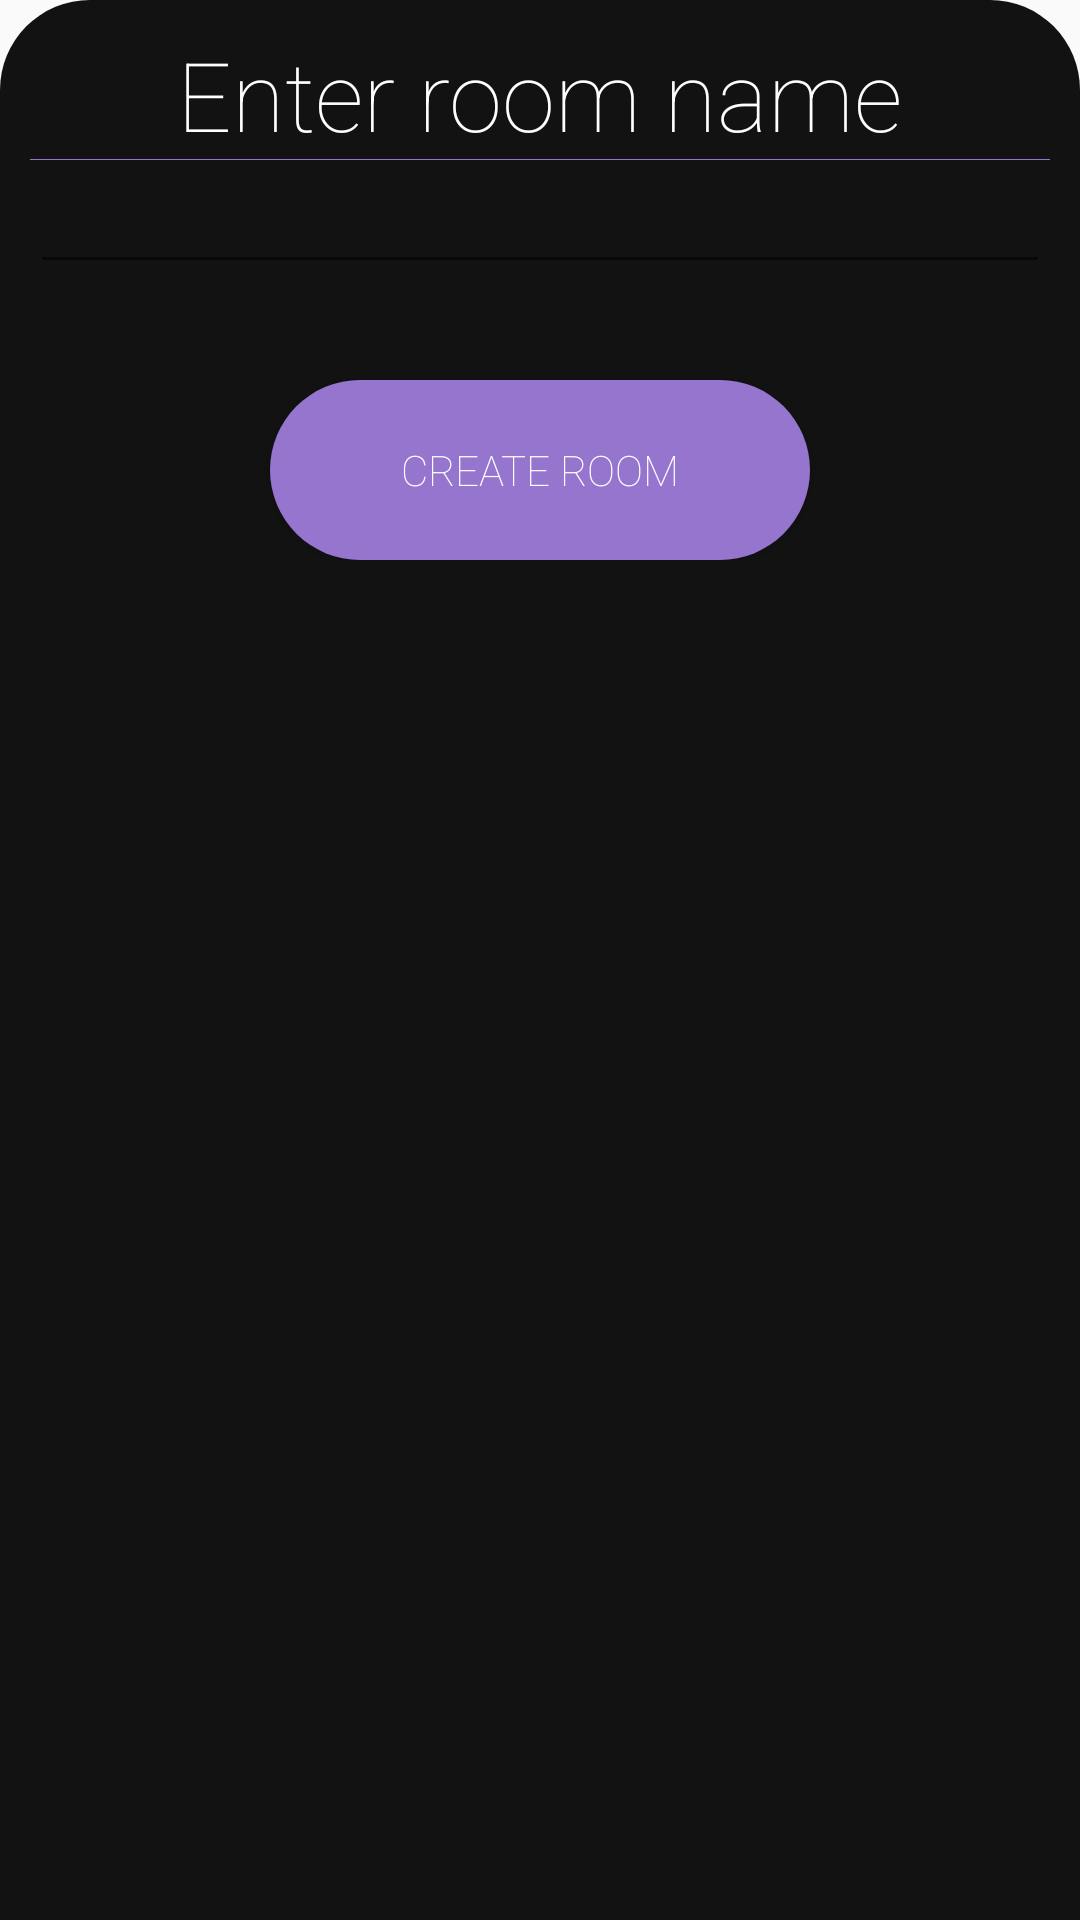

This screen was rendered from an Android layout file. Write that file and the resources it references.
<!-- AndroidManifest.xml: application theme AppTheme -->
<!-- res/layout/bottom_sheet_edit_room_title.xml -->
<?xml version="1.0" encoding="utf-8"?>
<LinearLayout xmlns:android="http://schemas.android.com/apk/res/android"
    android:orientation="vertical"
    android:layout_width="match_parent"
    android:layout_height="match_parent"
    android:background="@drawable/dialog_bg">
    <LinearLayout
        android:layout_width="match_parent"
        android:layout_height="wrap_content"
        android:orientation="vertical">
    <TextView
        android:layout_width="wrap_content"
        android:layout_height="wrap_content"
        android:text="@string/edit_room_title_text"
        android:textSize="32dp"
        android:layout_gravity="center"
        android:id="@+id/enterRoomTxt"/>
    <View
        android:layout_width="match_parent"
        android:layout_height="0.2dp"
        android:background="@color/colorAccent"
        />
    <EditText
        android:layout_width="match_parent"
        android:layout_height="wrap_content"
        android:id="@+id/newRoomTitle"/>
    <Button
        android:layout_width="wrap_content"
        android:layout_height="wrap_content"
        android:layout_gravity="center"
        android:text="Create Room"
        android:background="@drawable/button_shape"
        android:id="@+id/btnRoomDialog"
        android:layout_marginTop="32dp"/>

</LinearLayout>

</LinearLayout>
<!-- resources referenced by this layout -->
<resources>
  <color name="colorAccent">#9575CD</color>
  <!-- drawable button_shape (drawable) -->
  <?xml version="1.0" encoding="utf-8"?>
  <shape xmlns:android="http://schemas.android.com/apk/res/android"
      android:shape="rectangle" >
  
      <corners
          android:bottomLeftRadius="30dp"
          android:bottomRightRadius="30dp"
          android:radius="60dp"
          android:topLeftRadius="30dp"
          android:topRightRadius="30dp" />
  
      <solid android:color="@color/colorAccent" />
  
      <padding
          android:bottom="0dp"
          android:left="0dp"
          android:right="0dp"
          android:top="0dp" />
  
      <size
          android:height="60dp"
          android:width="180dp" />
  
  </shape>
  <!-- drawable dialog_bg (drawable) -->
  <?xml version="1.0" encoding="utf-8"?>
  <shape xmlns:android="http://schemas.android.com/apk/res/android">
  
      <solid
          android:color="@color/colorPrimaryDark"/>
  
      <corners
          android:topLeftRadius="30dp"
          android:topRightRadius="30dp"
          />
      <padding
          android:left="10dp"
          android:right="10dp"
          android:top="10dp"
          android:bottom="10dp"/>
  
  </shape>
  <string name="edit_room_title_text">Enter room name</string>
  <style name="AppTheme" parent="Theme.AppCompat.Light.NoActionBar">
          
          <item name="colorPrimary">@color/colorPrimary</item>
          <item name="colorPrimaryDark">@color/colorPrimaryDark</item>
          <item name="colorAccent">@color/colorAccent</item>
          <item name="android:fontFamily">sans-serif-thin</item>
          <item name="android:textColor">@color/colorWhite</item>
          <item name="editTextStyle">@style/CustomEditText</item>
          <item name="android:itemBackground">@color/colorPrimary</item>
          <item name="android:windowContentTransitions">true</item>
      </style>
  <color name="colorPrimaryDark">#121212</color>
  <color name="colorPrimary">#18242b</color>
  <color name="colorWhite">#FFFFFF</color>
  <style name="CustomEditText" parent="@android:style/Widget.EditText">
          <item name="android:textColor">@color/colorWhite</item>
      </style>
</resources>
